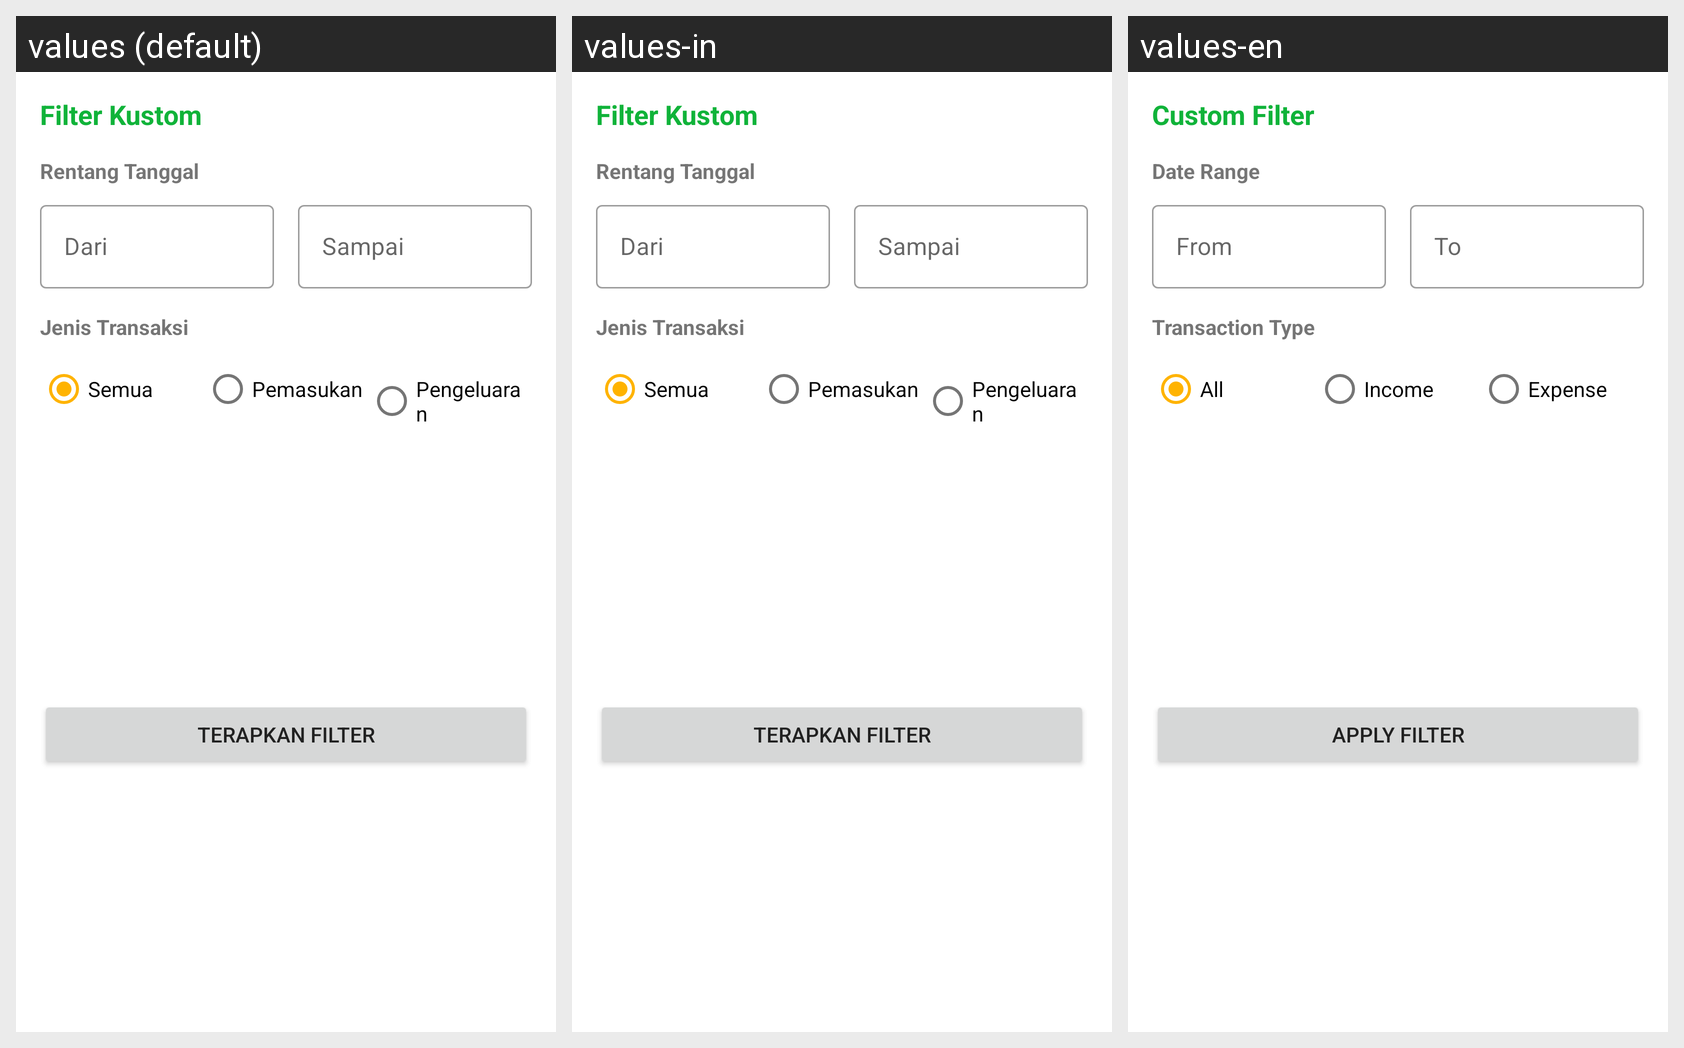

This grid shows one Android layout under several languages. Give, for every string resource on the screen, its name, the default text and each shown locale's text.
Android screen res/layout/dialog_filter.xml rendered under 3 locales, left to right: values (default), values-in, values-en. Device: Nexus 5 (rendered at 1080×1920; each locale shown at half size, 540×960, under a caption strip naming it); theme Theme.SaKU.
Strings drawn on this screen, with the default value and each locale's value (text and hints the layout hard-codes, and strings that could not be matched under every locale, appear in the picture but are not listed):

filter_title
  values: Filter Kustom
  values-in: Filter Kustom
  values-en: Custom Filter

date_range_title
  values: Rentang Tanggal
  values-in: Rentang Tanggal
  values-en: Date Range

start_date_hint
  values: Dari
  values-in: Dari
  values-en: From

end_date_hint
  values: Sampai
  values-in: Sampai
  values-en: To

transaction_type_title
  values: Jenis Transaksi
  values-in: Jenis Transaksi
  values-en: Transaction Type

transaction_all
  values: Semua
  values-in: Semua
  values-en: All

transaction_income
  values: Pemasukan
  values-in: Pemasukan
  values-en: Income

transaction_expense
  values: Pengeluaran
  values-in: Pengeluaran
  values-en: Expense

apply_filter
  values: Terapkan Filter
  values-in: Terapkan Filter
  values-en: Apply Filter
